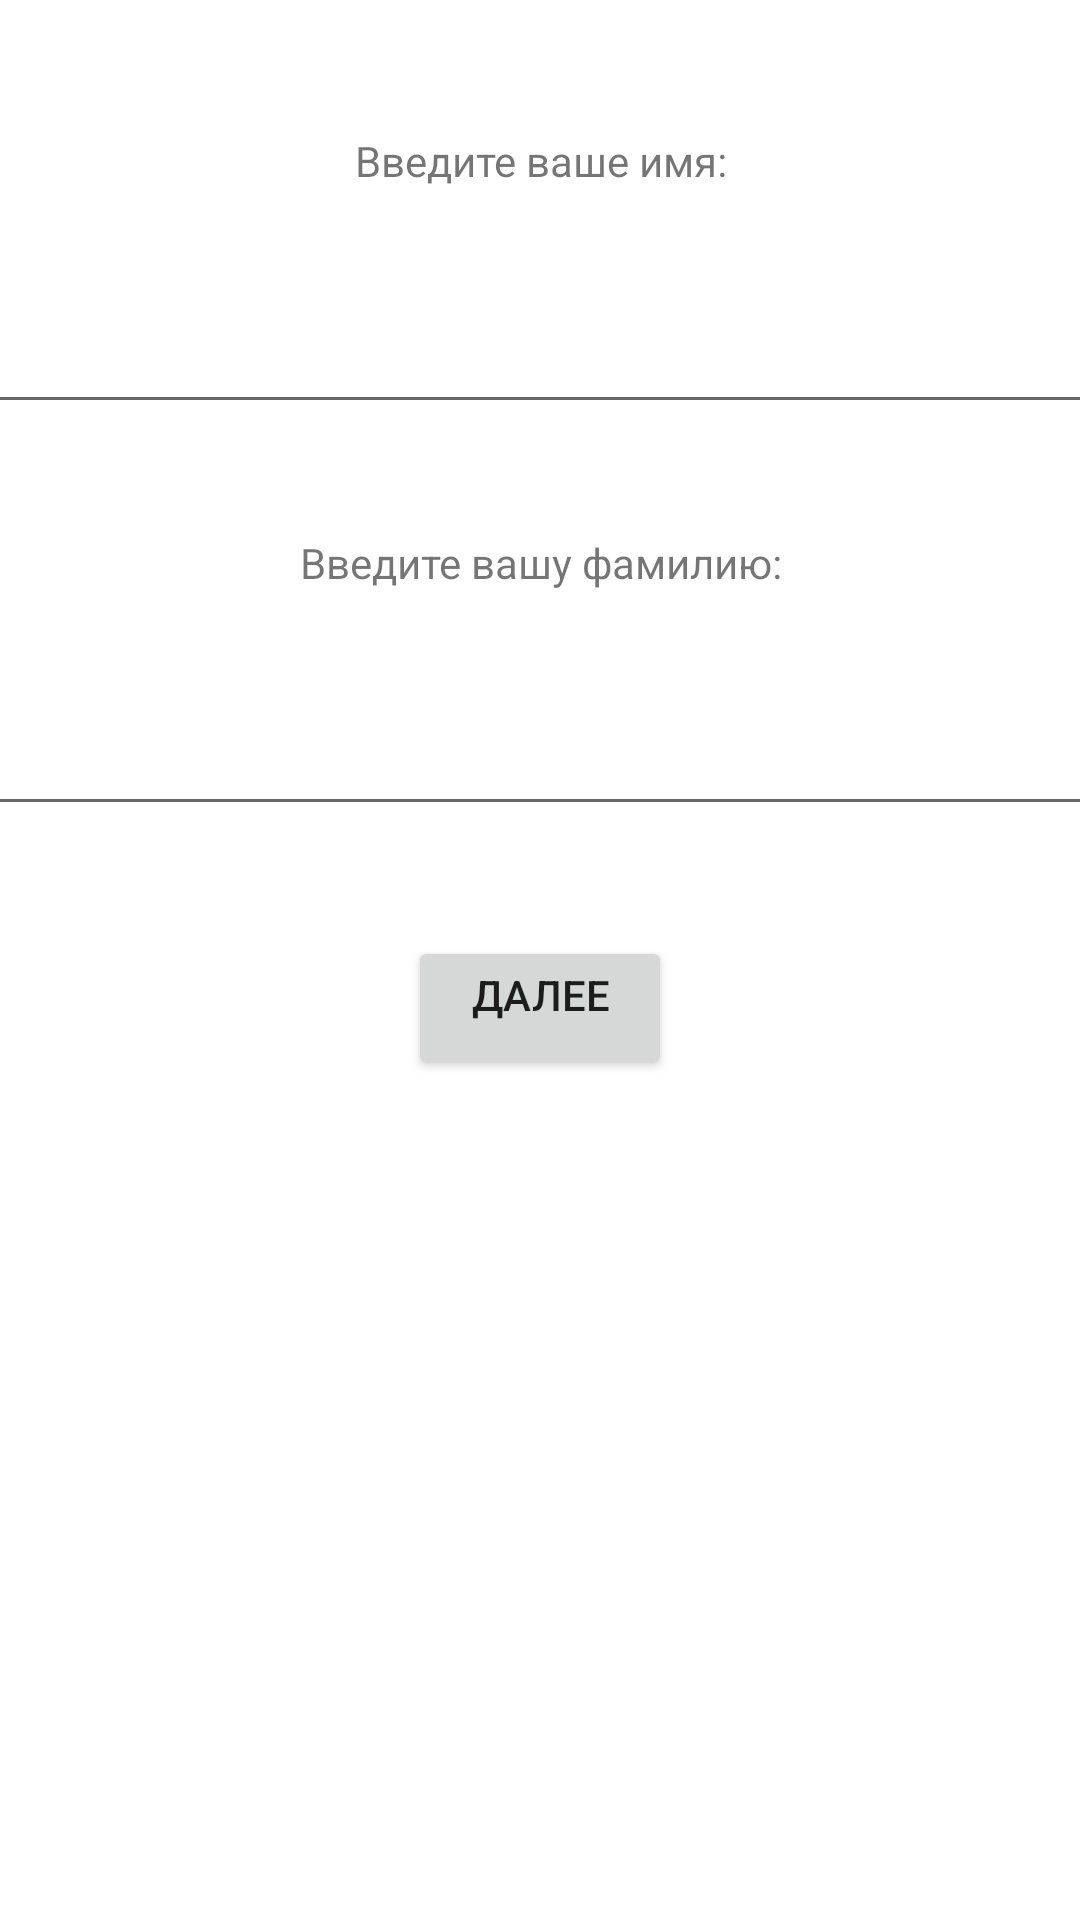

Android layout source for this screen:
<!-- AndroidManifest.xml: application theme Theme.LAB_RAB10_Gubchenko_AV -->
<!-- res/layout/activity_main.xml -->
<?xml version="1.0" encoding="utf-8"?>
<androidx.constraintlayout.widget.ConstraintLayout xmlns:android="http://schemas.android.com/apk/res/android"
    xmlns:app="http://schemas.android.com/apk/res-auto"
    xmlns:tools="http://schemas.android.com/tools"
    android:layout_width="match_parent"
    android:layout_height="match_parent">

    <EditText
        android:id="@+id/lastname"
        android:layout_width="409dp"
        android:layout_height="wrap_content"
        android:gravity="center_horizontal"
        app:layout_constraintBottom_toTopOf="@+id/btnActTwo"
        app:layout_constraintEnd_toEndOf="parent"
        app:layout_constraintHorizontal_bias="0.5"
        app:layout_constraintStart_toStartOf="parent"
        app:layout_constraintTop_toBottomOf="@+id/textView1"
        tools:ignore="MissingConstraints" />

    <TextView
        android:id="@+id/textView"
        android:layout_width="409dp"
        android:layout_height="wrap_content"
        android:layout_marginTop="44dp"
        android:gravity="center_horizontal"
        android:text="Введите ваше имя:"
        app:layout_constraintEnd_toEndOf="parent"
        app:layout_constraintStart_toStartOf="parent"
        app:layout_constraintTop_toTopOf="parent"
        tools:ignore="MissingConstraints" />

    <EditText
        android:id="@+id/name"
        android:layout_width="409dp"
        android:layout_height="wrap_content"
        android:gravity="center_horizontal"
        app:layout_constraintBottom_toTopOf="@+id/textView1"
        app:layout_constraintEnd_toEndOf="parent"
        app:layout_constraintHorizontal_bias="0.5"
        app:layout_constraintStart_toStartOf="parent"
        app:layout_constraintTop_toBottomOf="@+id/textView"
        tools:ignore="MissingConstraints" />

    <TextView
        android:id="@+id/textView1"
        android:layout_width="409dp"
        android:layout_height="wrap_content"
        android:gravity="center_horizontal"
        android:text="Введите вашу фамилию:"
        app:layout_constraintBottom_toTopOf="@+id/lastname"
        app:layout_constraintEnd_toEndOf="parent"
        app:layout_constraintHorizontal_bias="0.5"
        app:layout_constraintStart_toStartOf="parent"
        app:layout_constraintTop_toBottomOf="@+id/name"
        tools:ignore="MissingConstraints" />

    <Button
        android:id="@+id/btnActTwo"
        android:layout_width="wrap_content"
        android:layout_height="wrap_content"
        android:layout_marginBottom="280dp"
        android:gravity="center_horizontal"
        android:onClick="goNewView"
        android:text="Далее"
        app:layout_constraintBottom_toBottomOf="parent"
        app:layout_constraintEnd_toEndOf="parent"
        app:layout_constraintHorizontal_bias="0.5"
        app:layout_constraintStart_toStartOf="parent"
        tools:ignore="MissingConstraints" />

    <androidx.constraintlayout.widget.Barrier
        android:id="@+id/barrier2"
        android:layout_width="wrap_content"
        android:layout_height="wrap_content"
        app:barrierDirection="left"
        app:constraint_referenced_ids="name" />
</androidx.constraintlayout.widget.ConstraintLayout>
<!-- resources referenced by this layout -->
<resources>
  <style name="Theme.LAB_RAB10_Gubchenko_AV" parent="Theme.MaterialComponents.DayNight.DarkActionBar">
          
          <item name="colorPrimary">@color/purple_500</item>
          <item name="colorPrimaryVariant">@color/purple_700</item>
          <item name="colorOnPrimary">@color/white</item>
          
          <item name="colorSecondary">@color/teal_200</item>
          <item name="colorSecondaryVariant">@color/teal_700</item>
          <item name="colorOnSecondary">@color/black</item>
          
          <item name="android:statusBarColor" tools:targetApi="l">?attr/colorPrimaryVariant</item>
          
      </style>
  <!-- not gathered from this repository: default colours our renderer supplied (Android Studio template values) -->
  <color name="purple_500">#FF6200EE</color>
  <color name="purple_700">#FF3700B3</color>
  <color name="teal_200">#FF03DAC5</color>
  <color name="teal_700">#FF018786</color>
  <color name="black">#FF000000</color>
  <color name="white">#FFFFFFFF</color>
</resources>
